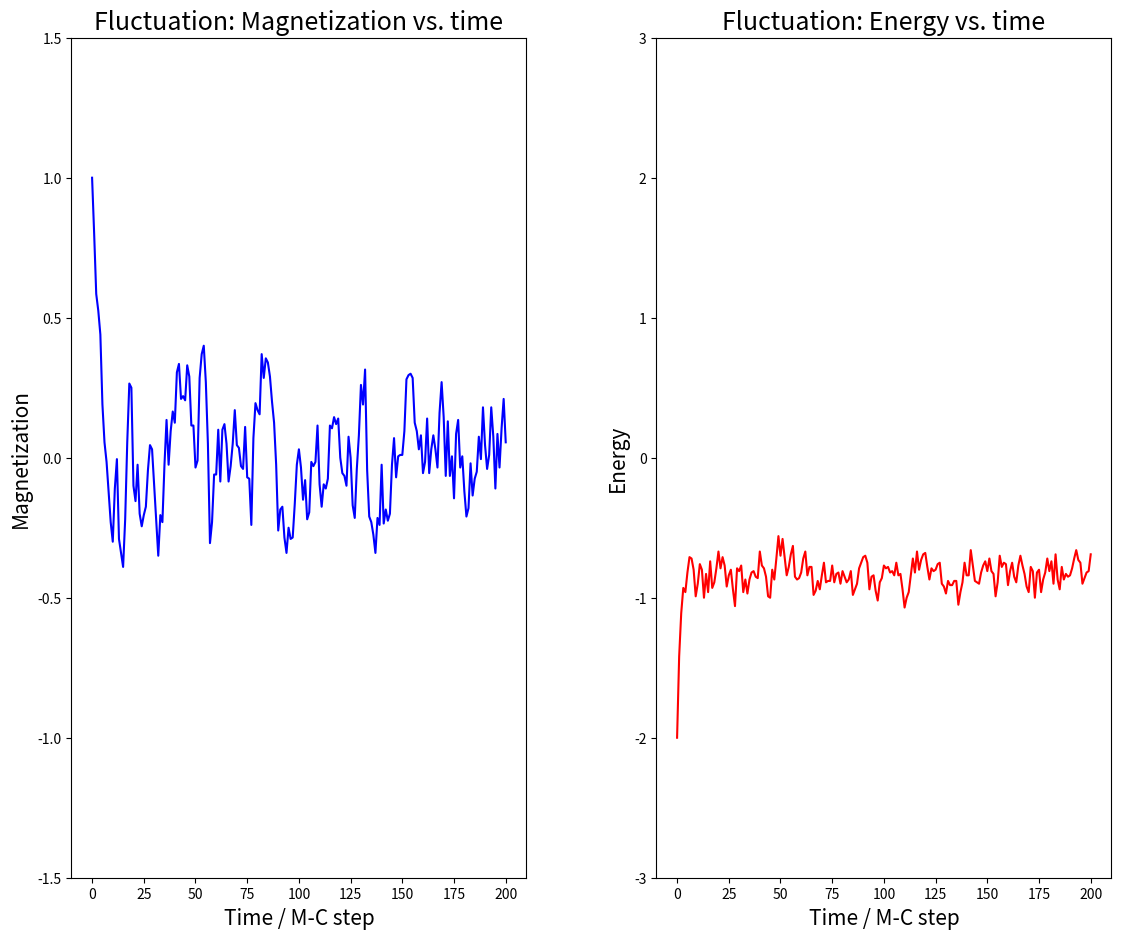

The matplotlib source for this figure:

import matplotlib.pylab as plt
import numpy as np
class Ising(object):
    def __init__(self, H, T, length=20):
        self.length =length
        self.H = H
        self.T = T
        self.system = []
        for i in range(self.length):
            self.system.append([1]*self.length)
    def surrounding(self,_posi):  
        if 1 <= _posi[0] <= self.length-2 and 1<=_posi[1]<=self.length-2:
            return [_posi[0]-1,_posi[1]],[_posi[0]+1,_posi[1]],[_posi[0],_posi[1]-1],[_posi[0],_posi[1]+1]
        if _posi[0]==0 and (1<=_posi[1]<=self.length-2):
            return [self.length-1,_posi[1]],[_posi[0]+1,_posi[1]],[_posi[0],_posi[1]-1],[_posi[0],_posi[1]+1]
        if _posi[0]==self.length-1 and  (1<=_posi[1]<=self.length-2):
            return [_posi[0]-1,_posi[1]],[0,_posi[1]],[_posi[0],_posi[1]-1],[_posi[0],_posi[1]+1]
        if 1<=_posi[0]<=self.length-2 and _posi[1]==0:
            return [_posi[0]-1,_posi[1]],[_posi[0]+1,_posi[1]],[_posi[0],self.length-1],[_posi[0],_posi[1]+1]
        if 1<=_posi[0]<=self.length-2 and _posi[1]==self.length-1:
            return [_posi[0]-1,_posi[1]],[_posi[0]+1,_posi[1]],[_posi[0],_posi[1]-1],[_posi[0],0]
        if _posi==[0,0]:
            return [self.length-1,0],[1,0],[0,self.length-1],[0,1]
        if _posi==[self.length-1,0]:
            return [self.length-2,0],[0,0],[self.length-1,self.length-1],[self.length-1,1]
        if _posi==[0,self.length-1]:
            return [self.length-1,self.length-1],[1,self.length-1],[0,self.length-2],[0,0]
        if _posi==[self.length-1,self.length-1]:
            return [self.length-2,self.length-1],[0,self.length-1],[self.length-1,self.length-2],[self.length-1,0]           
    def MCstep(self,_system, _H=0., _T=0.5):  # sweep all spins -- Monte Carlo step
        for i in range(self.length):
            for j in range(self.length):
                self.temp1,self.temp2,self.temp3,self.temp4=self.surrounding([i,j])
                self.temp=np.array([_system[self.temp1[0]][self.temp1[1]],_system[self.temp2[0]][self.temp2[1]],_system[self.temp3[0]][self.temp3[1]],_system[self.temp4[0]][self.temp4[1]]])
                self.delta_e = sum(self.temp)*_system[i][j]*2.+2.*_system[i][j]*_H
                if self.delta_e <=0:
                    _system[i][j]=-_system[i][j]
                else :
                    self.temp=np.exp(-self.delta_e/_T)
                    self.temp1=np.random.rand()
                    if self.temp1<=self.temp:
                        _system[i][j]=-_system[i][j]
    def energy_ave(self,_system,_H=0.):
        self.energy=0.
        for i in range(self.length):
            for j in range(self.length):
                self.temp1,self.temp2,self.temp3,self.temp4=self.surrounding([i,j])
                self.temp=np.array([_system[self.temp1[0]][self.temp1[1]],_system[self.temp2[0]][self.temp2[1]],_system[self.temp3[0]][self.temp3[1]],_system[self.temp4[0]][self.temp4[1]]])
                self.energy=self.energy+(-sum(self.temp)*_system[i][j])/2.- _system[i][j]*_H
        return self.energy/self.length**2
    def plot_system(self,_sys):
        pass
    def plot_spinvstime(self,_times):
        self.time=np.linspace(0,_times,_times+1)
        self.mag=[np.mean(self.system)]
        self.ene=[self.energy_ave(self.system,self.H)]
        for i in range(_times):
            self.MCstep(self.system, self.H, self.T)
            self.mag.append(np.mean(self.system))
            self.ene.append(self.energy_ave(self.system,self.H))
        np.fig=plt.figure(figsize=(13,12))
        ax1=plt.axes([0.1,0.2,0.35,0.7])
        ax2=plt.axes([0.55,0.2,0.35,0.7])
        ax1.plot(self.time,self.mag,'-b')
        ax2.plot(self.time,self.ene,'-r')
        ax1.set_xlabel("Time / M-C step",fontsize=15)
        ax1.set_ylabel("Magnetization",fontsize=15)
        ax2.set_xlabel("Time / M-C step",fontsize=15)
        ax2.set_ylabel("Energy",fontsize=15)
        ax1.set_title("Fluctuation: Magnetization vs. time",fontsize=18)
        ax2.set_title("Fluctuation: Energy vs. time",fontsize=18)
        ax1.set_ylim(-1.5,1.5)
        ax2.set_ylim(-3,3)
        plt.show()
a=Ising(0,0.5)
b=Ising(0,1.5)
a=Ising(0,2.0)
b=Ising(0,2.25)
a=Ising(0,3.0)
b=Ising(0,4.0)
a.plot_spinvstime(200)
